Run: headless pygame with SDL's dummy video driver; simulated clock (each Clock.tick advances the game by its frame time, no real sleeping); random seed 0; keys injected as events and as key.get_pressed() state; no mouse input.
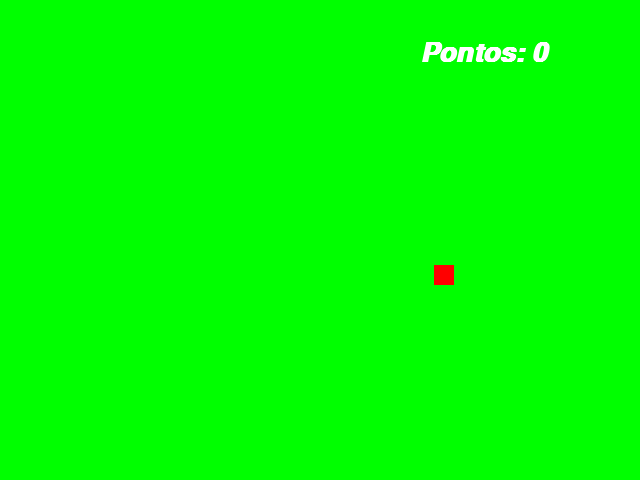
Frame 1 of 4 · flips 1–60 · no input
Frame 2 of 4 · flips 61–180 · tapped SPACE, RETURN · held RIGHT (→), D · screen unchanged from frame 1, image omitted
Frame 3 of 4 · flips 181–300 · held DOWN (↓), S · screen unchanged from frame 2, image omitted
Frame 4 of 4 · flips 301–420 · held LEFT (←), A, UP (↑), W · screen unchanged from frame 3, image omitted

The pygame program that drew these frames:

import pygame
from pygame.locals import *
from sys import exit
from random import randint

pygame.init()

larguraTela = 640
alturaTela = 480

x_cobra = int(larguraTela/2 - 40)
y_cobra = int(alturaTela/2 - 50)

velocidade = 10
x_controle = velocidade
y_controle = 0

x_maca = randint(40, 600)

y_maca = randint(50, 430)

fonte = pygame.font.SysFont("arial", 40, bold = True, italic = True)

pontos = 0

tela = pygame.display.set_mode((larguraTela, alturaTela))

pygame.display.set_caption("Jogo")
relogio = pygame.time.Clock()

def aumenta_cobra(lista_cobra):
    for XeY in lista_cobra:
        pygame.draw.rect(tela, (0, 0, 255), (XeY[0], XeY[1], 20, 20))

lista_cobra = []
comprimento_inicial = 5

while True:
    relogio.tick(30)
    tela.fill((0, 255, 0))
    mensagem = f'Pontos: {pontos}'
    texto_formatado = fonte.render(mensagem, True, (255, 255, 255))
    for event in pygame.event.get():
        if event.type == QUIT:
            pygame.exit()
            exit()

        if event.type == KEYDOWN:
            if event.key == K_a:
                if x_controle == velocidade:
                    pass
                else:
                    x_controle = -velocidade
                    y_controle = 0

            if event.key == K_d:
                if x_controle == -velocidade:
                    pass
                else:
                    x_controle = velocidade
                    y_controle = 0

            if event.key == K_w:
                if y_controle == velocidade:
                    pass
                else:
                    y_controle = -velocidade
                    x_controle = 0

            if event.key == K_s:
                if y_controle == -velocidade:
                    pass
                else:
                    y_controle = velocidade
                    x_controle = 0

    
    x_cobra = x_cobra + x_controle
    y_cobra = y_cobra + y_controle
    
    cobra = pygame.draw.rect(tela, (0, 0, 255), (x_cobra, y_cobra, 20, 20))
    maca = pygame.draw.rect(tela,(255, 0, 0), (x_maca, y_maca, 20, 20))

    if cobra.colliderect(maca):
        x_maca = randint(40, 600)
        y_maca = randint(50, 430)
        pontos = pontos + 1
        comprimento_inicial = comprimento_inicial + 1

    lista_posicao = []
    lista_posicao.append(x_cobra)
    lista_posicao.append(y_cobra)

    lista_cobra.append(lista_posicao)

    if len(lista_cobra) > comprimento_inicial:
        del lista_cobra[0]

    aumenta_cobra(lista_cobra)

    tela.blit(texto_formatado, (420, 40))

    pygame.display.update()
